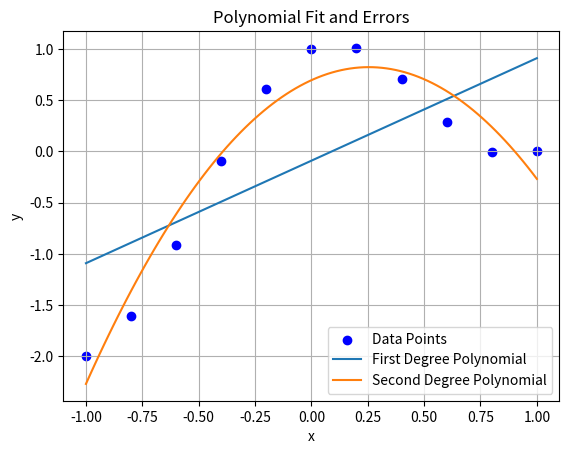

Recreate this plot in Python.
import numpy as np
import matplotlib.pyplot as plt
from numpy.polynomial.polynomial import Polynomial

# Input data points
x = np.array([-1.0, -0.8, -0.6, -0.4, -0.2, 0.0, 0.2, 0.4, 0.6, 0.8, 1.0])
y = np.array([-2.0, -1.60901699, -0.909017, -0.090983, 0.609017, 1.0,
              1.00901699, 0.709017, 0.290983, -0.00901699, 0.0])

# Fit polynomials of degree 1 and 2 using least squares
P1 = np.polyfit(x, y, 1)  # First-degree polynomial
P2 = np.polyfit(x, y, 2)  # Second-degree polynomial

# Define polynomial functions
def poly1(x):
    return P1[0] * x + P1[1]

def poly2(x):
    return P2[0] * x**2 + P2[1] * x + P2[2]

# Prepare a fine grid of points for plotting the polynomials
t_values = np.linspace(-1, 1, 100)

# Plot original data points
plt.scatter(x, y, color='blue', label='Data Points')

# Plot the first-degree polynomial
plt.plot(t_values, poly1(t_values), label='First Degree Polynomial')

# Plot the second-degree polynomial
plt.plot(t_values, poly2(t_values), label='Second Degree Polynomial')

# Calculate Absolute Error (RMSE) for both polynomials
def absolute_error(poly_func, x, y):
    N = len(x)
    error = np.sqrt(np.sum((poly_func(x) - y) ** 2) / N)
    return error

# Calculate Absolute Error (RMSE) for both polynomials
AbsError1 = absolute_error(poly1, x, y)
AbsError2 = absolute_error(poly2, x, y)

# Print results
print("Стойностите на x са:", x)
print("Стойностите на y са:", y)
print(f"Полиномът от първа степен е: {P1[1]:.8f} + {P1[0]:.6f}·x")
print("Абсолютна грешка (първа степен):", AbsError1)
print(f"Полиномът от втора степен е: {P2[2]:.8f} + {P2[1]:.6f}·x + {P2[0]:.6f}·x²")
print("Абсолютна грешка (втора степен):", AbsError2)

# Show plot
plt.legend()
plt.xlabel('x')
plt.ylabel('y')
plt.title('Polynomial Fit and Errors')
plt.grid()
plt.show()